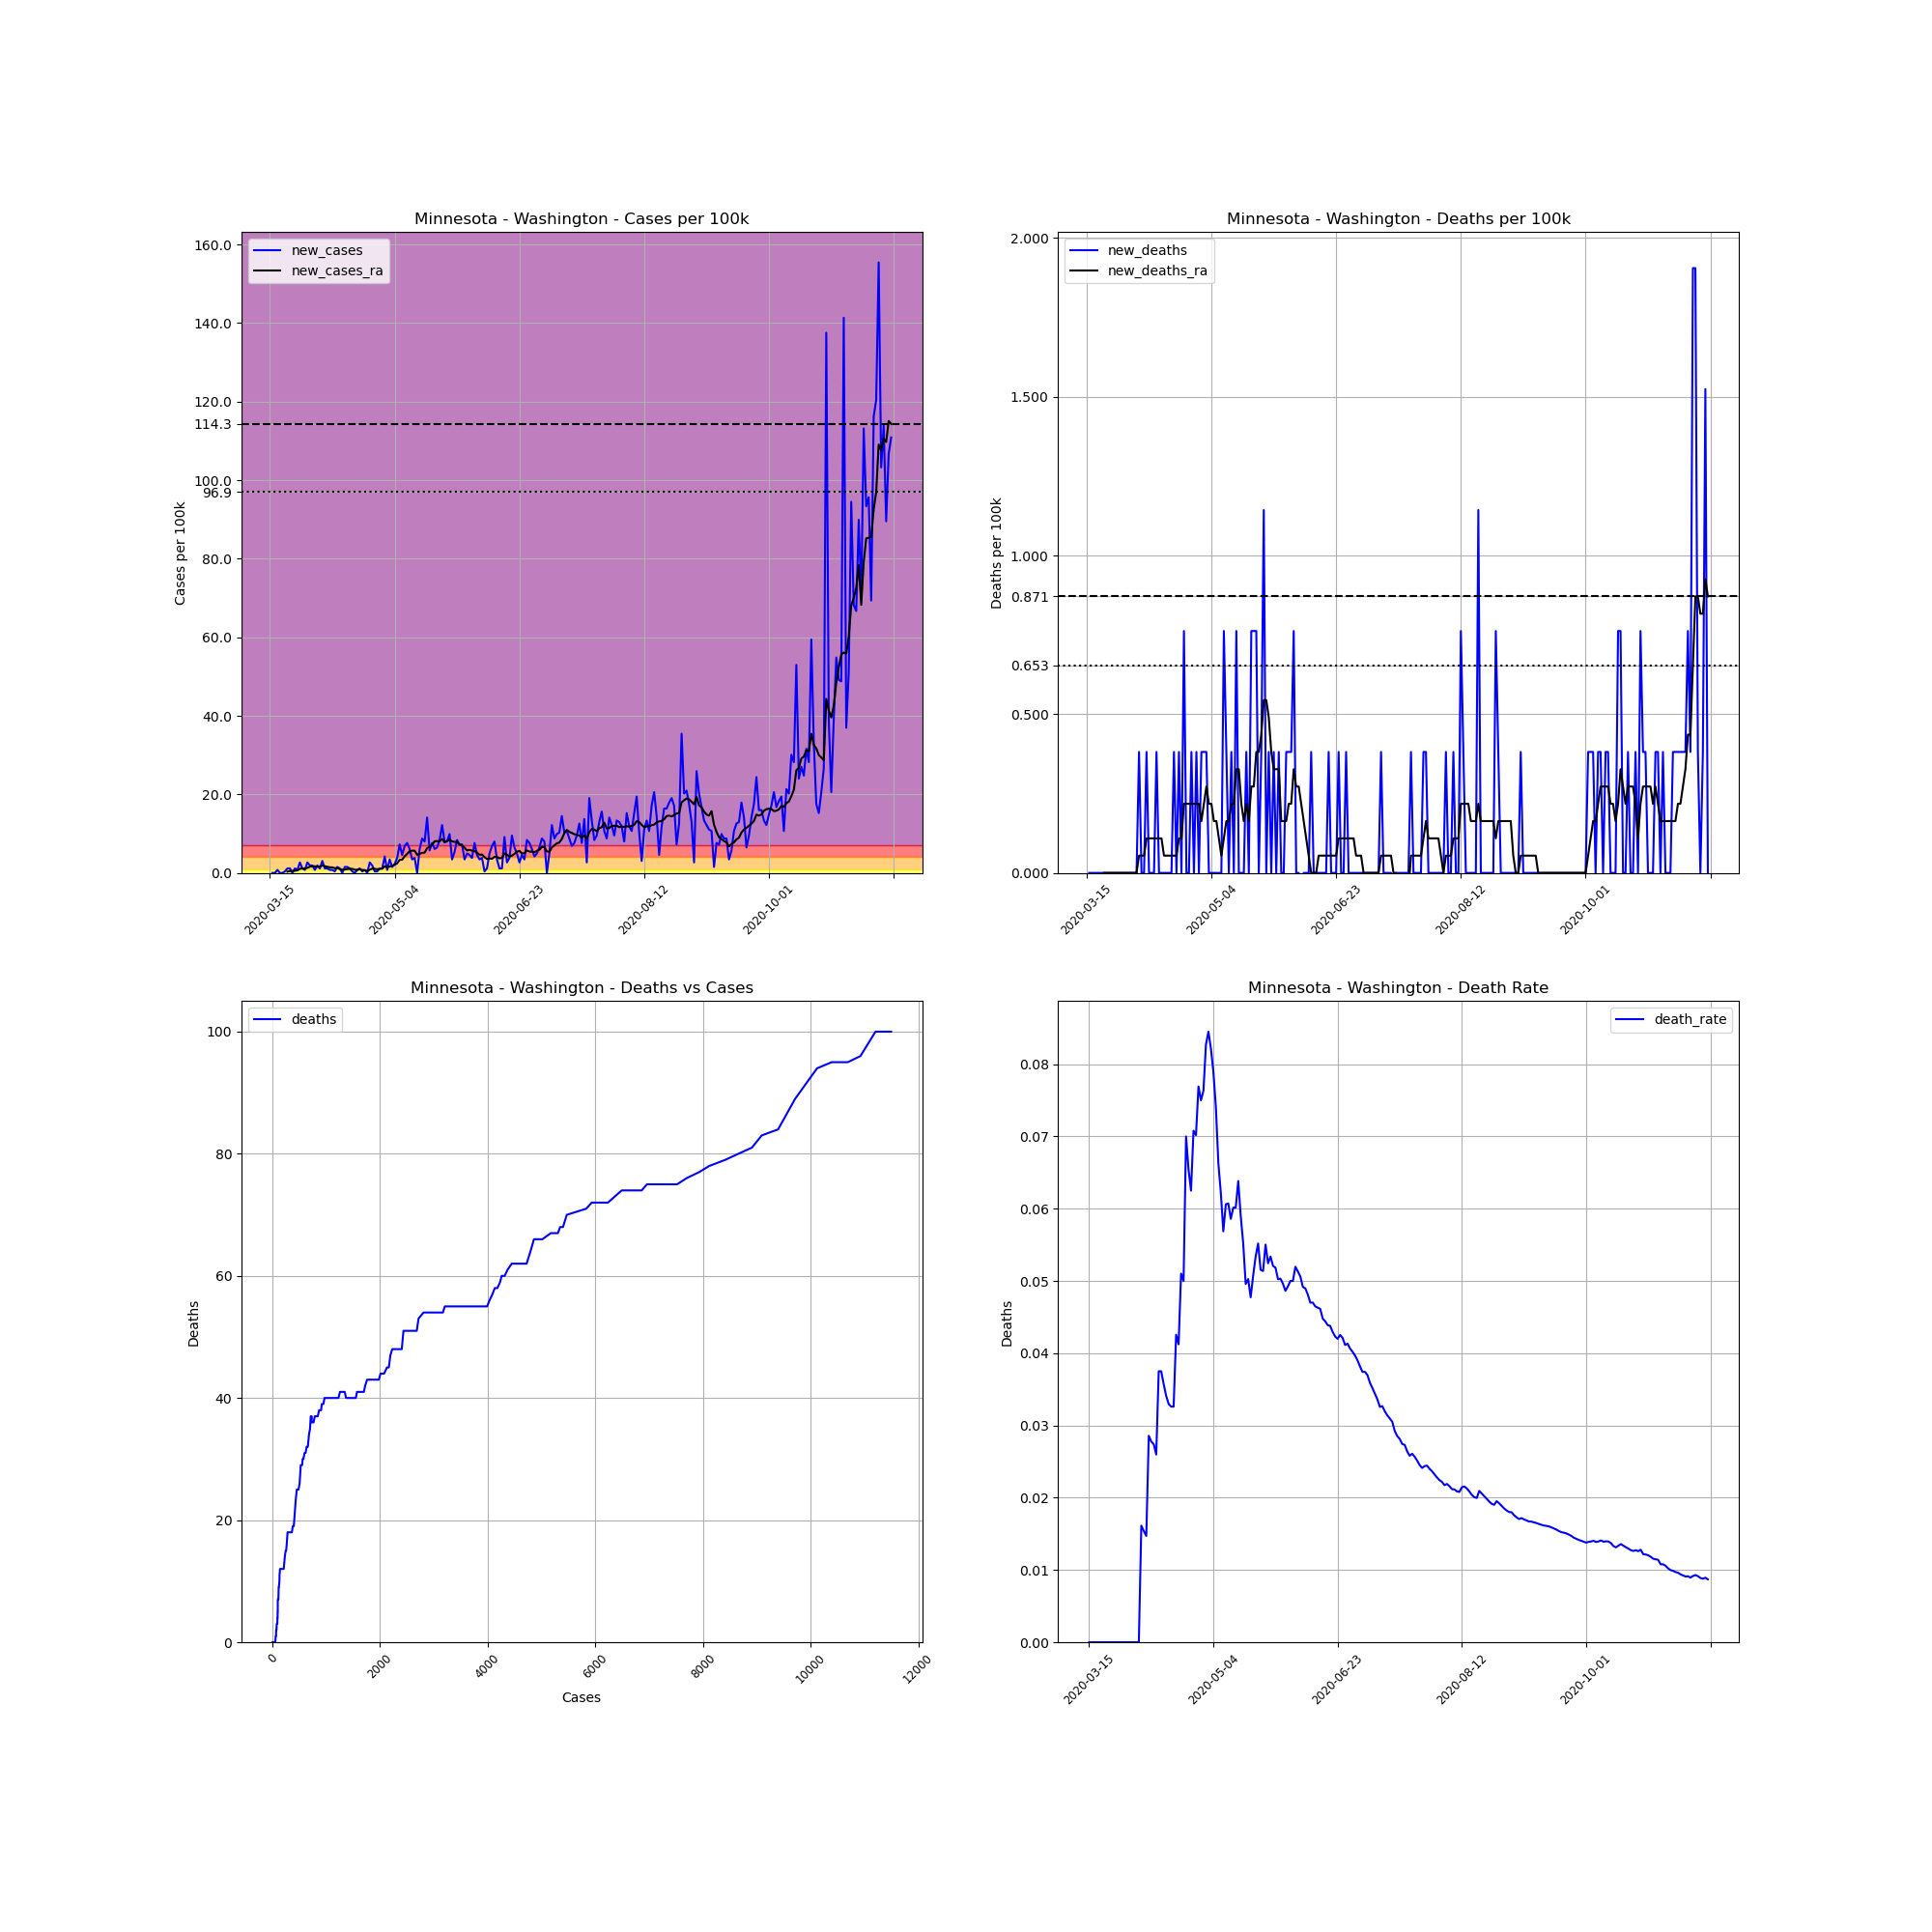

The table this chart was drawn from, first rows:
, date, county, state, fips, cases, deaths, COUNTY, STNAME, CTYNAME, POPESTIMATE2019, cases_per_100k, deaths_per_100k, death_rate, new_cases, new_deaths, new_cases_ra, new_deaths_ra
101772, 2020-03-15, Washington, Minnesota, 27163, 1, 0, 163, Minnesota, Washington, 262440, 0.381, 0.0, 0.0, , , , 
101773, 2020-03-16, Washington, Minnesota, 27163, 1, 0, 163, Minnesota, Washington, 262440, 0.381, 0.0, 0.0, 0.0, 0.0, , 
101774, 2020-03-17, Washington, Minnesota, 27163, 1, 0, 163, Minnesota, Washington, 262440, 0.381, 0.0, 0.0, 0.0, 0.0, , 
101775, 2020-03-18, Washington, Minnesota, 27163, 3, 0, 163, Minnesota, Washington, 262440, 1.143, 0.0, 0.0, 0.7621, 0.0, , 
101776, 2020-03-19, Washington, Minnesota, 27163, 3, 0, 163, Minnesota, Washington, 262440, 1.143, 0.0, 0.0, 0.0, 0.0, , 
101777, 2020-03-20, Washington, Minnesota, 27163, 3, 0, 163, Minnesota, Washington, 262440, 1.143, 0.0, 0.0, 0.0, 0.0, , 
101778, 2020-03-21, Washington, Minnesota, 27163, 4, 0, 163, Minnesota, Washington, 262440, 1.524, 0.0, 0.0, 0.381, 0.0, , 
101779, 2020-03-22, Washington, Minnesota, 27163, 7, 0, 163, Minnesota, Washington, 262440, 2.667, 0.0, 0.0, 1.143, 0.0, 0.3266, 0.0
101780, 2020-03-23, Washington, Minnesota, 27163, 10, 0, 163, Minnesota, Washington, 262440, 3.81, 0.0, 0.0, 1.143, 0.0, 0.4899, 0.0
101781, 2020-03-24, Washington, Minnesota, 27163, 10, 0, 163, Minnesota, Washington, 262440, 3.81, 0.0, 0.0, 0.0, 0.0, 0.4899, 0.0
101782, 2020-03-25, Washington, Minnesota, 27163, 13, 0, 163, Minnesota, Washington, 262440, 4.954, 0.0, 0.0, 1.143, 0.0, 0.5443, 0.0
101783, 2020-03-26, Washington, Minnesota, 27163, 15, 0, 163, Minnesota, Washington, 262440, 5.716, 0.0, 0.0, 0.7621, 0.0, 0.6532, 0.0
101784, 2020-03-27, Washington, Minnesota, 27163, 22, 0, 163, Minnesota, Washington, 262440, 8.383, 0.0, 0.0, 2.667, 0.0, 1.034, 0.0
101785, 2020-03-28, Washington, Minnesota, 27163, 25, 0, 163, Minnesota, Washington, 262440, 9.526, 0.0, 0.0, 1.143, 0.0, 1.143, 0.0
101786, 2020-03-29, Washington, Minnesota, 27163, 27, 0, 163, Minnesota, Washington, 262440, 10.29, 0.0, 0.0, 0.7621, 0.0, 1.089, 0.0
101787, 2020-03-30, Washington, Minnesota, 27163, 34, 0, 163, Minnesota, Washington, 262440, 12.96, 0.0, 0.0, 2.667, 0.0, 1.306, 0.0
101788, 2020-03-31, Washington, Minnesota, 27163, 39, 0, 163, Minnesota, Washington, 262440, 14.86, 0.0, 0.0, 1.905, 0.0, 1.579, 0.0
101789, 2020-04-01, Washington, Minnesota, 27163, 44, 0, 163, Minnesota, Washington, 262440, 16.77, 0.0, 0.0, 1.905, 0.0, 1.687, 0.0
101790, 2020-04-02, Washington, Minnesota, 27163, 46, 0, 163, Minnesota, Washington, 262440, 17.53, 0.0, 0.0, 0.7621, 0.0, 1.687, 0.0
101791, 2020-04-03, Washington, Minnesota, 27163, 51, 0, 163, Minnesota, Washington, 262440, 19.43, 0.0, 0.0, 1.905, 0.0, 1.579, 0.0
101792, 2020-04-04, Washington, Minnesota, 27163, 54, 0, 163, Minnesota, Washington, 262440, 20.58, 0.0, 0.0, 1.143, 0.0, 1.579, 0.0
101793, 2020-04-05, Washington, Minnesota, 27163, 62, 1, 163, Minnesota, Washington, 262440, 23.62, 0.381, 0.01613, 3.048, 0.381, 1.905, 0.05443
101794, 2020-04-06, Washington, Minnesota, 27163, 65, 1, 163, Minnesota, Washington, 262440, 24.77, 0.381, 0.01538, 1.143, 0.0, 1.687, 0.05443
101795, 2020-04-07, Washington, Minnesota, 27163, 68, 1, 163, Minnesota, Washington, 262440, 25.91, 0.381, 0.01471, 1.143, 0.0, 1.579, 0.05443
101796, 2020-04-08, Washington, Minnesota, 27163, 70, 2, 163, Minnesota, Washington, 262440, 26.67, 0.7621, 0.02857, 0.7621, 0.381, 1.415, 0.1089
101797, 2020-04-09, Washington, Minnesota, 27163, 72, 2, 163, Minnesota, Washington, 262440, 27.43, 0.7621, 0.02778, 0.7621, 0.0, 1.415, 0.1089
101798, 2020-04-10, Washington, Minnesota, 27163, 73, 2, 163, Minnesota, Washington, 262440, 27.82, 0.7621, 0.0274, 0.381, 0.0, 1.198, 0.1089
101799, 2020-04-11, Washington, Minnesota, 27163, 77, 2, 163, Minnesota, Washington, 262440, 29.34, 0.7621, 0.02597, 1.524, 0.0, 1.252, 0.1089
101800, 2020-04-12, Washington, Minnesota, 27163, 80, 3, 163, Minnesota, Washington, 262440, 30.48, 1.143, 0.0375, 1.143, 0.381, 0.9798, 0.1089
101801, 2020-04-13, Washington, Minnesota, 27163, 80, 3, 163, Minnesota, Washington, 262440, 30.48, 1.143, 0.0375, 0.0, 0.0, 0.8165, 0.1089
101802, 2020-04-14, Washington, Minnesota, 27163, 84, 3, 163, Minnesota, Washington, 262440, 32.01, 1.143, 0.03571, 1.524, 0.0, 0.8709, 0.1089
101803, 2020-04-15, Washington, Minnesota, 27163, 88, 3, 163, Minnesota, Washington, 262440, 33.53, 1.143, 0.03409, 1.524, 0.0, 0.9798, 0.05443
101804, 2020-04-16, Washington, Minnesota, 27163, 91, 3, 163, Minnesota, Washington, 262440, 34.67, 1.143, 0.03297, 1.143, 0.0, 1.034, 0.05443
101805, 2020-04-17, Washington, Minnesota, 27163, 92, 3, 163, Minnesota, Washington, 262440, 35.06, 1.143, 0.03261, 0.381, 0.0, 1.034, 0.05443
101806, 2020-04-18, Washington, Minnesota, 27163, 92, 3, 163, Minnesota, Washington, 262440, 35.06, 1.143, 0.03261, 0.0, 0.0, 0.8165, 0.05443
101807, 2020-04-19, Washington, Minnesota, 27163, 94, 4, 163, Minnesota, Washington, 262440, 35.82, 1.524, 0.04255, 0.7621, 0.381, 0.7621, 0.05443
101808, 2020-04-20, Washington, Minnesota, 27163, 97, 4, 163, Minnesota, Washington, 262440, 36.96, 1.524, 0.04124, 1.143, 0.0, 0.9254, 0.05443
101809, 2020-04-21, Washington, Minnesota, 27163, 98, 5, 163, Minnesota, Washington, 262440, 37.34, 1.905, 0.05102, 0.381, 0.381, 0.7621, 0.1089
101810, 2020-04-22, Washington, Minnesota, 27163, 100, 5, 163, Minnesota, Washington, 262440, 38.1, 1.905, 0.05, 0.7621, 0.0, 0.6532, 0.1089
101811, 2020-04-23, Washington, Minnesota, 27163, 100, 7, 163, Minnesota, Washington, 262440, 38.1, 2.667, 0.07, 0.0, 0.7621, 0.4899, 0.2177
101812, 2020-04-24, Washington, Minnesota, 27163, 107, 7, 163, Minnesota, Washington, 262440, 40.77, 2.667, 0.06542, 2.667, 0.0, 0.8165, 0.2177
101813, 2020-04-25, Washington, Minnesota, 27163, 112, 7, 163, Minnesota, Washington, 262440, 42.68, 2.667, 0.0625, 1.905, 0.0, 1.089, 0.2177
101814, 2020-04-26, Washington, Minnesota, 27163, 113, 8, 163, Minnesota, Washington, 262440, 43.06, 3.048, 0.0708, 0.381, 0.381, 1.034, 0.2177
101815, 2020-04-27, Washington, Minnesota, 27163, 114, 8, 163, Minnesota, Washington, 262440, 43.44, 3.048, 0.07018, 0.381, 0.0, 0.9254, 0.2177
101816, 2020-04-28, Washington, Minnesota, 27163, 117, 9, 163, Minnesota, Washington, 262440, 44.58, 3.429, 0.07692, 1.143, 0.381, 1.034, 0.2177
101817, 2020-04-29, Washington, Minnesota, 27163, 120, 9, 163, Minnesota, Washington, 262440, 45.72, 3.429, 0.075, 1.143, 0.0, 1.089, 0.2177
101818, 2020-04-30, Washington, Minnesota, 27163, 131, 10, 163, Minnesota, Washington, 262440, 49.92, 3.81, 0.07634, 4.191, 0.381, 1.687, 0.1633
101819, 2020-05-01, Washington, Minnesota, 27163, 133, 11, 163, Minnesota, Washington, 262440, 50.68, 4.191, 0.08271, 0.7621, 0.381, 1.415, 0.2177
101820, 2020-05-02, Washington, Minnesota, 27163, 142, 12, 163, Minnesota, Washington, 262440, 54.11, 4.572, 0.08451, 3.429, 0.381, 1.633, 0.2722
101821, 2020-05-03, Washington, Minnesota, 27163, 146, 12, 163, Minnesota, Washington, 262440, 55.63, 4.572, 0.08219, 1.524, 0.0, 1.796, 0.2177
101822, 2020-05-04, Washington, Minnesota, 27163, 152, 12, 163, Minnesota, Washington, 262440, 57.92, 4.572, 0.07895, 2.286, 0.0, 2.069, 0.2177
101823, 2020-05-05, Washington, Minnesota, 27163, 162, 12, 163, Minnesota, Washington, 262440, 61.73, 4.572, 0.07407, 3.81, 0.0, 2.45, 0.1633
101824, 2020-05-06, Washington, Minnesota, 27163, 181, 12, 163, Minnesota, Washington, 262440, 68.97, 4.572, 0.0663, 7.24, 0.0, 3.32, 0.1633
101825, 2020-05-07, Washington, Minnesota, 27163, 193, 12, 163, Minnesota, Washington, 262440, 73.54, 4.572, 0.06218, 4.572, 0.0, 3.375, 0.1089
101826, 2020-05-08, Washington, Minnesota, 27163, 211, 12, 163, Minnesota, Washington, 262440, 80.4, 4.572, 0.05687, 6.859, 0.0, 4.246, 0.05443
101827, 2020-05-09, Washington, Minnesota, 27163, 231, 14, 163, Minnesota, Washington, 262440, 88.02, 5.335, 0.06061, 7.621, 0.7621, 4.845, 0.1089
101828, 2020-05-10, Washington, Minnesota, 27163, 247, 15, 163, Minnesota, Washington, 262440, 94.12, 5.716, 0.06073, 6.097, 0.381, 5.498, 0.1633
101829, 2020-05-11, Washington, Minnesota, 27163, 256, 15, 163, Minnesota, Washington, 262440, 97.55, 5.716, 0.05859, 3.429, 0.0, 5.661, 0.1633
101830, 2020-05-12, Washington, Minnesota, 27163, 266, 16, 163, Minnesota, Washington, 262440, 101.4, 6.097, 0.06015, 3.81, 0.381, 5.661, 0.2177
101831, 2020-05-13, Washington, Minnesota, 27163, 266, 16, 163, Minnesota, Washington, 262440, 101.4, 6.097, 0.06015, 0.0, 0.0, 4.627, 0.2177
... 190 more rows
